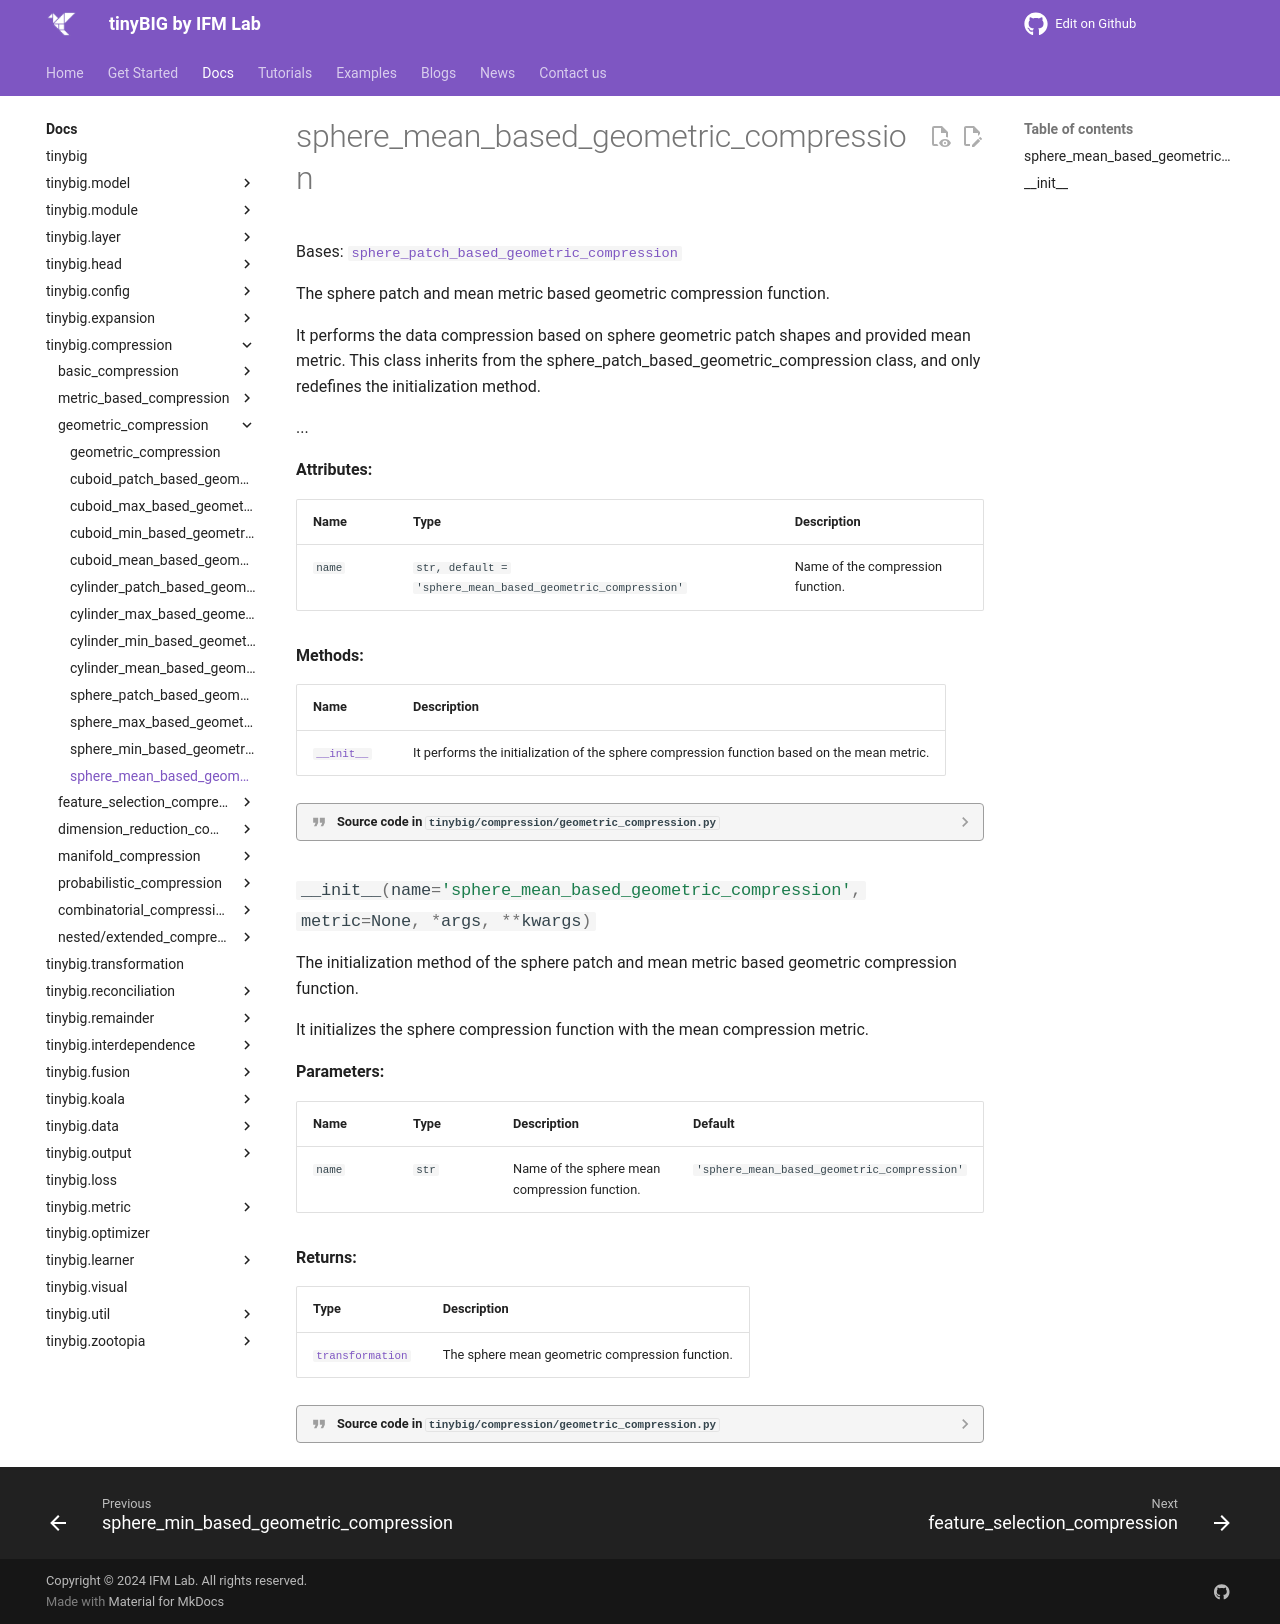

repository: jwzhanggy/tinyBIG · page: documentations/compression/sphere_mean_based_geometric_compression/index.html · generator: mkdocs

# sphere_mean_based_geometric_compression

::: tinybig.compression.geometric_compression.sphere_mean_based_geometric_compression
